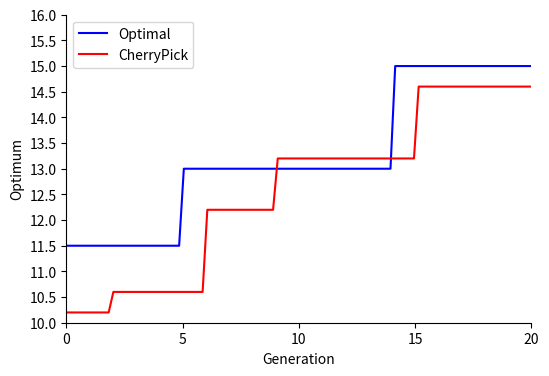

Write Python code to recreate this figure.
'''
Created on 2017

[redacted]
'''

import matplotlib.pyplot as plt
import numpy as np
from matplotlib.ticker import  MultipleLocator
  
def sgn(value):
    if value < 5:
        return 11.5  
    if value > 5 and value <= 14:
        return 13
    elif value > 14:
        return 15
    
def sgn1(value):
    if value < 2:
        return 10.2  
    if value > 2 and value <= 6:
        return 10.6
    elif value > 6 and value <= 9:
        return 12.2
    elif value > 9 and value <= 15:
        return 13.2
    elif value > 15:
        return 14.6

plt.figure(figsize=(6,4))  
x = np.linspace(0, 20, 100)  
y = np.array([]) 
y1 = np.array([]) 
for a in x:  
    y = np.append(y,np.linspace(sgn(a),sgn(a),1))  
    y1 = np.append(y1,np.linspace(sgn1(a),sgn1(a),1))
l=plt.plot(x,y,'b',label='Optimal')  
l1=plt.plot(x,y1,'r',label='CherryPick') 

ax = plt.gca()
ax.spines['right'].set_color('none')  
ax.spines['top'].set_color('none') 
# ax.spines['bottom'].set_position(('data', 9))  
# ax.spines['left'].set_position(('data',3)) 
xLocator = MultipleLocator(5)
yLocator = MultipleLocator(0.5)
ax.set_xlim(0,20)  
ax.set_ylim(10,16)
ax.xaxis.set_major_locator(xLocator)
ax.yaxis.set_major_locator(yLocator)

ax.set_xlabel('Generation')
ax.set_ylabel('Optimum')
ax.xaxis.set_ticks_position('bottom')  
ax.yaxis.set_ticks_position('left')  

plt.legend()

plt.show()